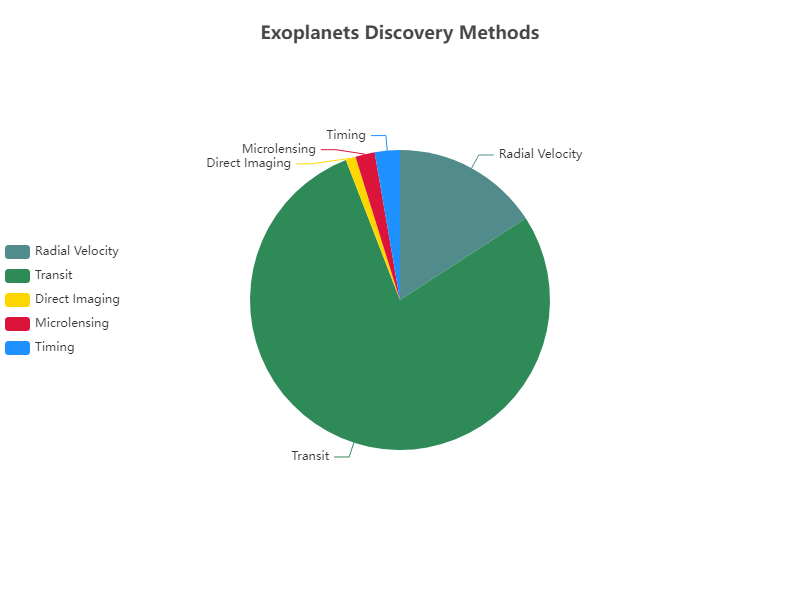

Data behind this chart, as committed beside it:
Name, Method of Discovery, Number of Exoplanets
Radial Velocity, Radial Velocity, 690
Transit, Transit, 3410
Direct Imaging, Direct Imaging, 47
Microlensing, Microlensing, 91
Timing, Timing, 118
